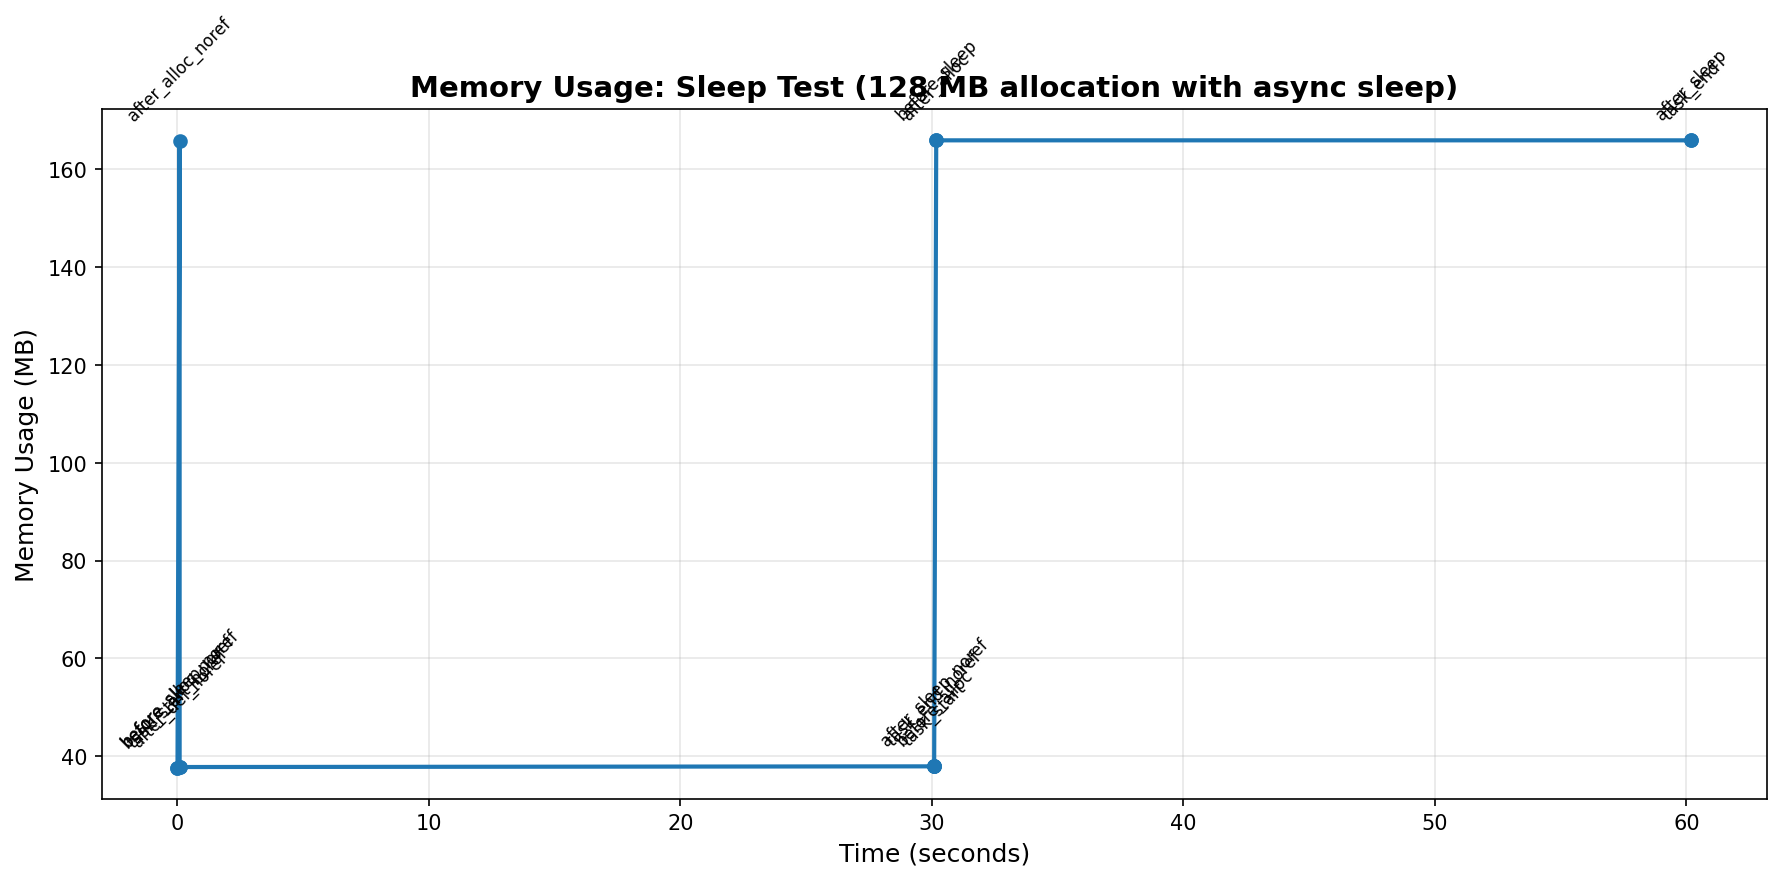

The table this chart was drawn from, first rows:
timestamp, memory_mb, label
1765702838, 37.66, task_start_noref
1765702838, 37.66, before_alloc_noref
1765702838, 165.7, after_alloc_noref
1765702838, 37.80, after_del_noref
1765702838, 37.80, before_sleep_noref
1765702868, 37.94, after_sleep_noref
1765702868, 37.94, task_end_noref
1765702868, 37.94, task_start
1765702868, 37.94, before_alloc
1765702868, 165.9, after_alloc
1765702868, 165.9, before_sleep
1765702898, 165.9, after_sleep
1765702898, 165.9, task_end
